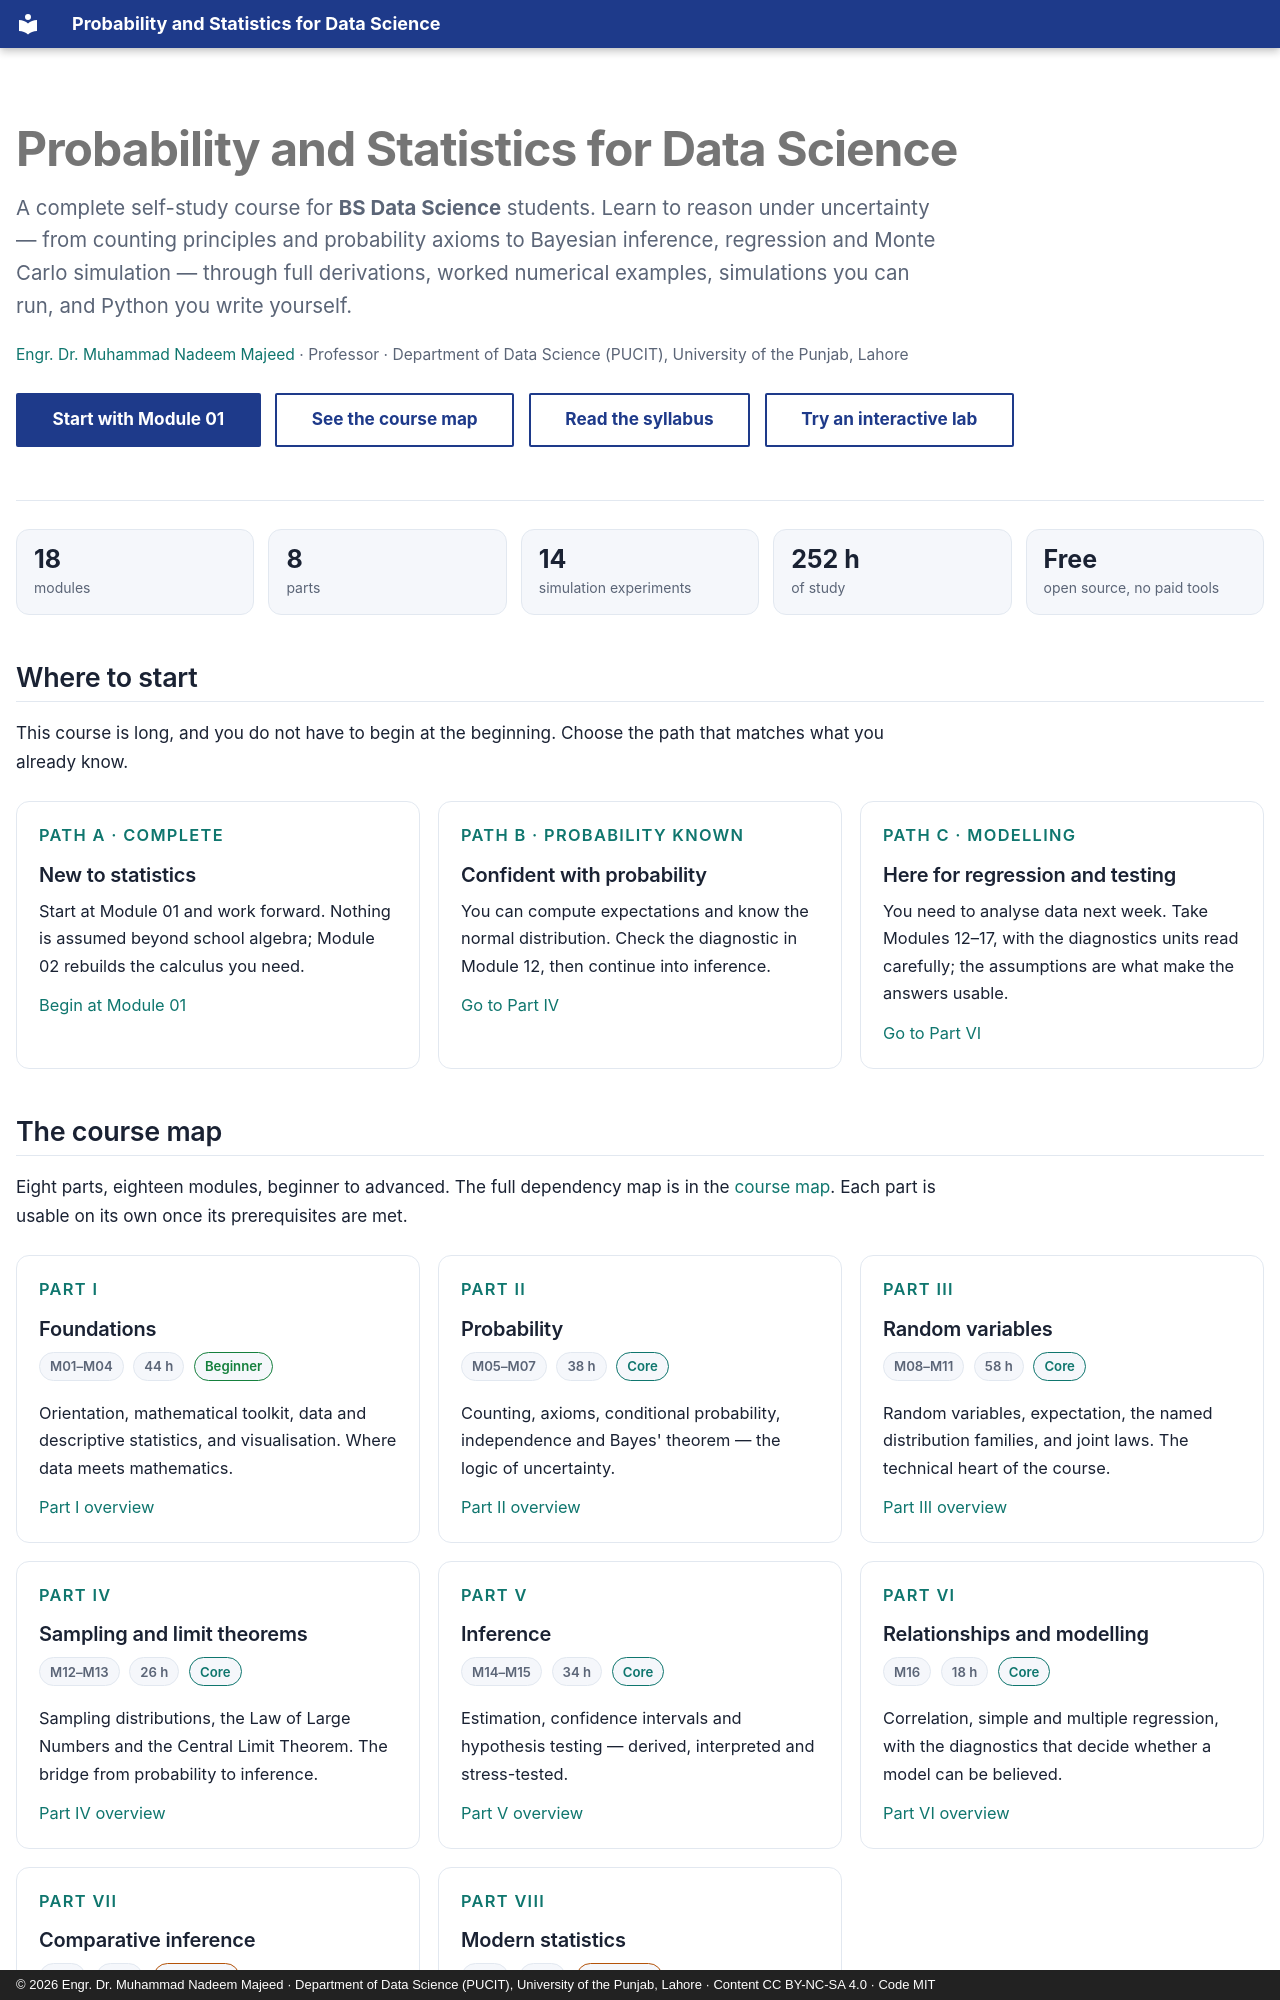

repository: nadeem-majeedch/Probability-and-Statistics · page: index.html · generator: mkdocs · copyright: © 2026 Engr. Dr. Muhammad Nadeem Majeed · Department of Data Science (PUCIT), University of the Punjab, Lahore · Content CC BY-NC-SA 4.0 · Code MIT

---
title: Course home and study path
description: A complete self-study course for BS Data Science students — derivations, simulations, Python and interactive labs.
hide:
  - navigation
  - toc
---

<div class="psds-hero" markdown>

# Probability and Statistics for Data Science

<p class="psds-hero__lede">
A complete self-study course for <strong>BS Data Science</strong> students.
Learn to reason under uncertainty — from counting principles and probability
axioms to Bayesian inference, regression and Monte Carlo simulation — through
full derivations, worked numerical examples, simulations you can run, and
Python you write yourself.
</p>

<p class="psds-hero__meta">
<a href="about/instructor/">Engr. Dr. Muhammad Nadeem Majeed</a> · Professor · Department of
Data Science (PUCIT), University of the Punjab, Lahore
</p>

[Start with Module 01](modules/01-introduction-to-statistics.md){ .md-button .md-button--primary }
[See the course map](modules/index.md){ .md-button }
[Read the syllabus](syllabus.md){ .md-button }
[Try an interactive lab](labs/index.md){ .md-button }

</div>

<div class="psds-stats" markdown>

<div class="psds-stat"><span class="psds-stat__value">18</span><span class="psds-stat__label">modules</span></div>
<div class="psds-stat"><span class="psds-stat__value">8</span><span class="psds-stat__label">parts</span></div>
<div class="psds-stat"><span class="psds-stat__value">14</span><span class="psds-stat__label">simulation experiments</span></div>
<div class="psds-stat"><span class="psds-stat__value">252 h</span><span class="psds-stat__label">of study</span></div>
<div class="psds-stat"><span class="psds-stat__value">Free</span><span class="psds-stat__label">open source, no paid tools</span></div>

</div>

## Where to start

This course is long, and you do not have to begin at the beginning. Choose the
path that matches what you already know.

<div class="psds-grid psds-grid--3" markdown>

<div class="psds-card" markdown>
<p class="psds-card__eyebrow">Path A · complete</p>

### New to statistics

Start at Module 01 and work forward. Nothing is assumed beyond school algebra;
Module 02 rebuilds the calculus you need.

[Begin at Module 01](modules/01-introduction-to-statistics.md)
</div>

<div class="psds-card" markdown>
<p class="psds-card__eyebrow">Path B · probability known</p>

### Confident with probability

You can compute expectations and know the normal distribution. Check the diagnostic
in Module 12, then continue into inference.

[Go to Part IV](part-4-sampling/index.md)
</div>

<div class="psds-card" markdown>
<p class="psds-card__eyebrow">Path C · modelling</p>

### Here for regression and testing

You need to analyse data next week. Take Modules 12–17, with the diagnostics units
read carefully; the assumptions are what make the answers usable.

[Go to Part VI](part-6-modelling/index.md)
</div>

</div>

## The course map

Eight parts, eighteen modules, beginner to advanced. The full dependency map is in
the [course map](modules/index.md). Each part is usable on its own once its
prerequisites are met.

<div class="psds-grid psds-grid--2" markdown>

<div class="psds-card" markdown>
<p class="psds-card__eyebrow">Part I</p>

### Foundations

<span class="psds-chip">M01–M04</span> <span class="psds-chip">44 h</span> <span class="psds-chip psds-chip--beginner">Beginner</span>

Orientation, mathematical toolkit, data and descriptive statistics, and
visualisation. Where data meets mathematics.

[Part I overview](part-1-foundations/index.md)
</div>

<div class="psds-card" markdown>
<p class="psds-card__eyebrow">Part II</p>

### Probability

<span class="psds-chip">M05–M07</span> <span class="psds-chip">38 h</span> <span class="psds-chip psds-chip--core">Core</span>

Counting, axioms, conditional probability, independence and Bayes' theorem —
the logic of uncertainty.

[Part II overview](part-2-probability/index.md)
</div>

<div class="psds-card" markdown>
<p class="psds-card__eyebrow">Part III</p>

### Random variables

<span class="psds-chip">M08–M11</span> <span class="psds-chip">58 h</span> <span class="psds-chip psds-chip--core">Core</span>

Random variables, expectation, the named distribution families, and joint laws.
The technical heart of the course.

[Part III overview](part-3-random-variables/index.md)
</div>

<div class="psds-card" markdown>
<p class="psds-card__eyebrow">Part IV</p>
